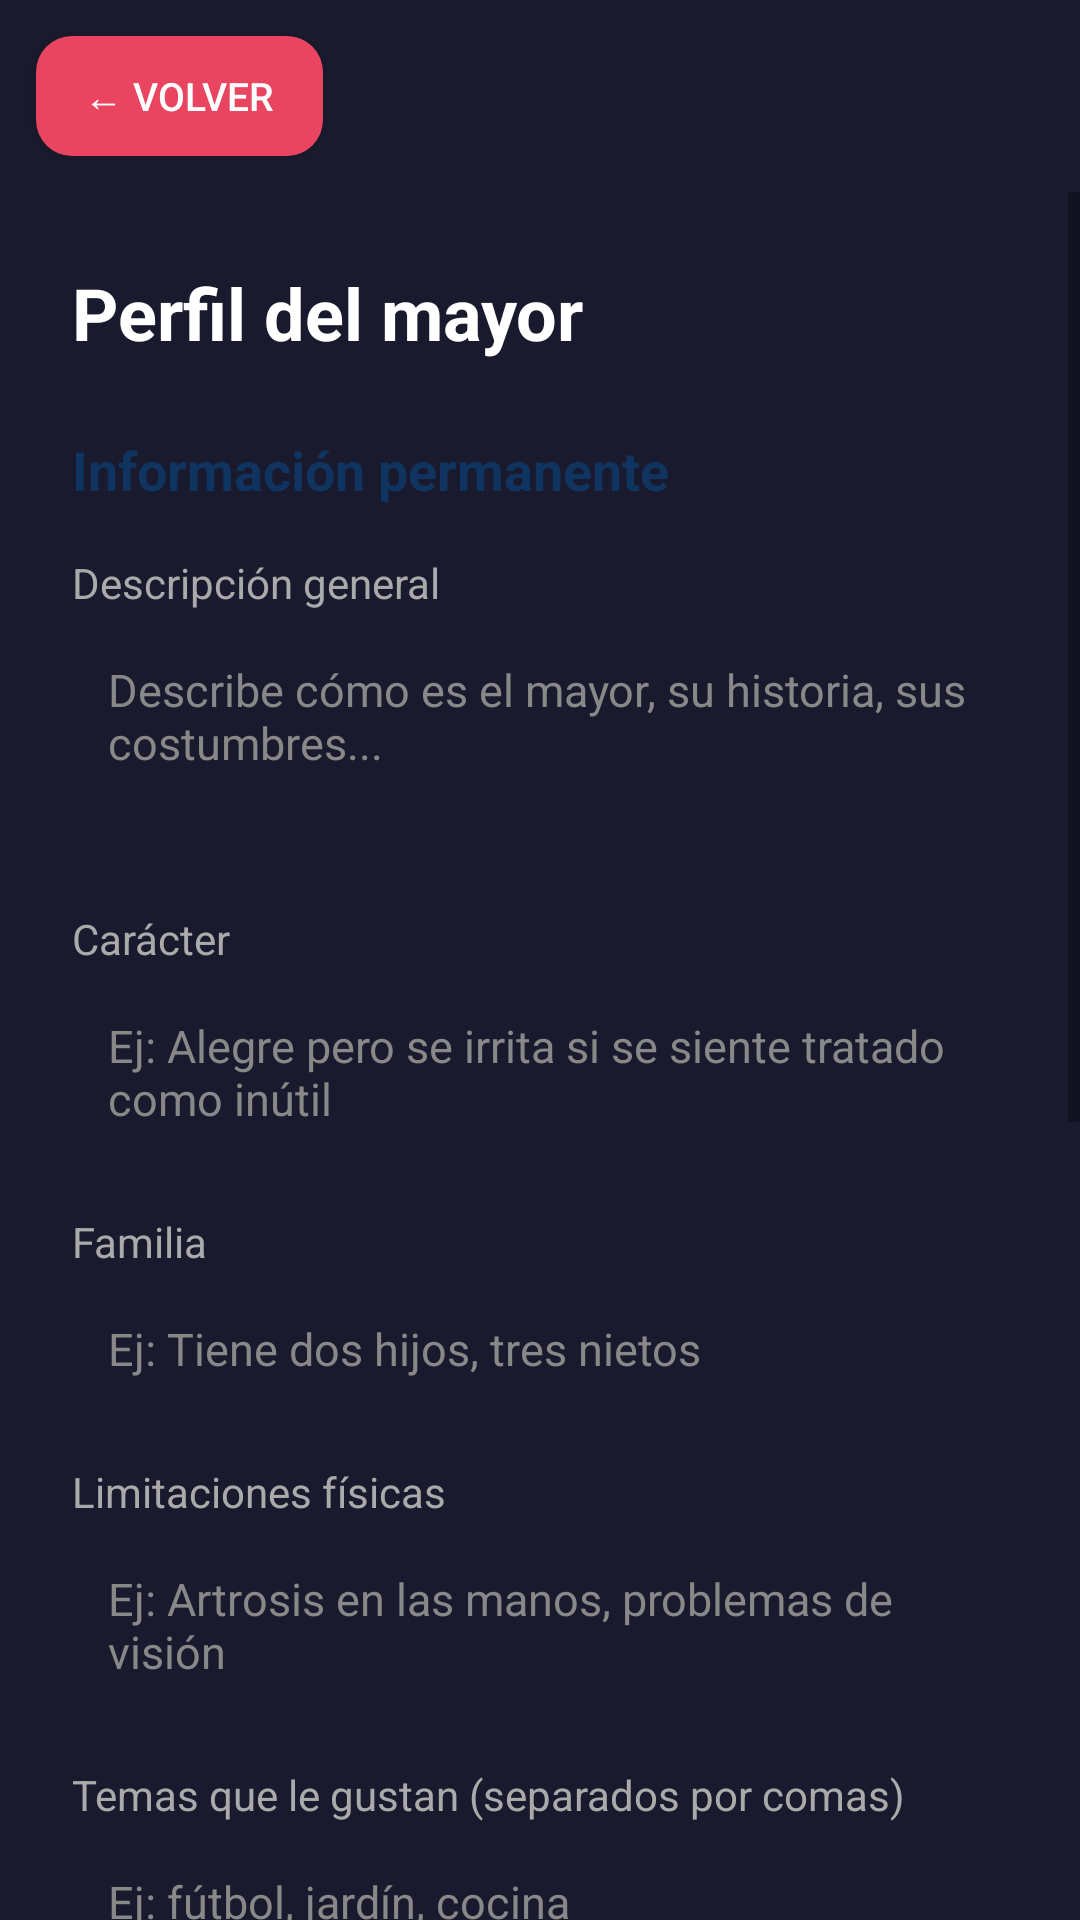

The Android layout XML behind this screen, and the referenced resources:
<!-- AndroidManifest.xml: application theme Theme.MindAlive -->
<!-- res/layout/activity_perfil_mayor.xml -->
<?xml version="1.0" encoding="utf-8"?>
<RelativeLayout xmlns:android="http://schemas.android.com/apk/res/android"
    android:layout_width="match_parent"
    android:layout_height="match_parent"
    android:background="#1A1A2E">

    <Button
        android:id="@+id/botonVolver"
        android:layout_width="wrap_content"
        android:layout_height="40dp"
        android:layout_alignParentTop="true"
        android:layout_alignParentStart="true"
        android:layout_margin="12dp"
        android:text="← Volver"
        android:textSize="13sp"
        android:textColor="#FFFFFF"
        android:background="@drawable/fondo_boton_secundario"
        android:paddingHorizontal="16dp"/>

    <ScrollView
        android:layout_width="match_parent"
        android:layout_height="match_parent"
        android:layout_below="@id/botonVolver">

        <LinearLayout
            android:layout_width="match_parent"
            android:layout_height="wrap_content"
            android:orientation="vertical"
            android:padding="24dp">

            <TextView
                android:layout_width="wrap_content"
                android:layout_height="wrap_content"
                android:text="Perfil del mayor"
                android:textSize="24sp"
                android:textStyle="bold"
                android:textColor="#FFFFFF"
                android:layout_marginBottom="24dp"/>

            
            <TextView
                android:layout_width="wrap_content"
                android:layout_height="wrap_content"
                android:text="Información permanente"
                android:textSize="18sp"
                android:textStyle="bold"
                android:textColor="#0F3460"
                android:layout_marginBottom="16dp"/>

            <TextView
                android:layout_width="wrap_content"
                android:layout_height="wrap_content"
                android:text="Descripción general"
                android:textSize="14sp"
                android:textColor="#AAAAAA"
                android:layout_marginBottom="4dp"/>

            <EditText
                android:id="@+id/campoDescripcion"
                android:layout_width="match_parent"
                android:layout_height="wrap_content"
                android:minLines="3"
                android:gravity="top"
                android:hint="Describe cómo es el mayor, su historia, sus costumbres..."
                android:background="@drawable/fondo_campo"
                android:padding="12dp"
                android:textSize="15sp"
                android:layout_marginBottom="16dp"/>

            <TextView
                android:layout_width="wrap_content"
                android:layout_height="wrap_content"
                android:text="Carácter"
                android:textSize="14sp"
                android:textColor="#AAAAAA"
                android:layout_marginBottom="4dp"/>

            <EditText
                android:id="@+id/campoCaracter"
                android:layout_width="match_parent"
                android:layout_height="wrap_content"
                android:hint="Ej: Alegre pero se irrita si se siente tratado como inútil"
                android:background="@drawable/fondo_campo"
                android:padding="12dp"
                android:textSize="15sp"
                android:layout_marginBottom="16dp"/>

            <TextView
                android:layout_width="wrap_content"
                android:layout_height="wrap_content"
                android:text="Familia"
                android:textSize="14sp"
                android:textColor="#AAAAAA"
                android:layout_marginBottom="4dp"/>

            <EditText
                android:id="@+id/campoFamilia"
                android:layout_width="match_parent"
                android:layout_height="wrap_content"
                android:hint="Ej: Tiene dos hijos, tres nietos"
                android:background="@drawable/fondo_campo"
                android:padding="12dp"
                android:textSize="15sp"
                android:layout_marginBottom="16dp"/>

            <TextView
                android:layout_width="wrap_content"
                android:layout_height="wrap_content"
                android:text="Limitaciones físicas"
                android:textSize="14sp"
                android:textColor="#AAAAAA"
                android:layout_marginBottom="4dp"/>

            <EditText
                android:id="@+id/campoLimitaciones"
                android:layout_width="match_parent"
                android:layout_height="wrap_content"
                android:hint="Ej: Artrosis en las manos, problemas de visión"
                android:background="@drawable/fondo_campo"
                android:padding="12dp"
                android:textSize="15sp"
                android:layout_marginBottom="16dp"/>

            <TextView
                android:layout_width="wrap_content"
                android:layout_height="wrap_content"
                android:text="Temas que le gustan (separados por comas)"
                android:textSize="14sp"
                android:textColor="#AAAAAA"
                android:layout_marginBottom="4dp"/>

            <EditText
                android:id="@+id/campoTemasGustan"
                android:layout_width="match_parent"
                android:layout_height="wrap_content"
                android:hint="Ej: fútbol, jardín, cocina"
                android:background="@drawable/fondo_campo"
                android:padding="12dp"
                android:textSize="15sp"
                android:layout_marginBottom="16dp"/>

            <TextView
                android:layout_width="wrap_content"
                android:layout_height="wrap_content"
                android:text="Temas a evitar (separados por comas)"
                android:textSize="14sp"
                android:textColor="#AAAAAA"
                android:layout_marginBottom="4dp"/>

            <EditText
                android:id="@+id/campoTemasTabu"
                android:layout_width="match_parent"
                android:layout_height="wrap_content"
                android:hint="Ej: muerte, residencias"
                android:background="@drawable/fondo_campo"
                android:padding="12dp"
                android:textSize="15sp"
                android:layout_marginBottom="16dp"/>

            <LinearLayout
                android:layout_width="match_parent"
                android:layout_height="wrap_content"
                android:orientation="horizontal"
                android:layout_marginBottom="12dp">

                <TextView
                    android:layout_width="0dp"
                    android:layout_height="wrap_content"
                    android:layout_weight="1"
                    android:text="Problemas de audición"
                    android:textSize="15sp"
                    android:textColor="#FFFFFF"/>

                <Switch
                    android:id="@+id/switchAuditivos"
                    android:layout_width="wrap_content"
                    android:layout_height="wrap_content"/>

            </LinearLayout>

            <LinearLayout
                android:layout_width="match_parent"
                android:layout_height="wrap_content"
                android:orientation="horizontal"
                android:layout_marginBottom="24dp">

                <TextView
                    android:layout_width="0dp"
                    android:layout_height="wrap_content"
                    android:layout_weight="1"
                    android:text="Se irrita si se le trata como incapaz"
                    android:textSize="15sp"
                    android:textColor="#FFFFFF"/>

                <Switch
                    android:id="@+id/switchIrritacion"
                    android:layout_width="wrap_content"
                    android:layout_height="wrap_content"/>

            </LinearLayout>

            <Button
                android:id="@+id/botonGuardar"
                android:layout_width="match_parent"
                android:layout_height="56dp"
                android:text="Guardar perfil"
                android:textSize="16sp"
                android:textColor="#FFFFFF"
                android:background="@drawable/fondo_boton_principal"
                android:layout_marginBottom="32dp"/>

            
            <TextView
                android:layout_width="wrap_content"
                android:layout_height="wrap_content"
                android:text="Rasgos aprendidos por Mindi"
                android:textSize="18sp"
                android:textStyle="bold"
                android:textColor="#0F3460"
                android:layout_marginBottom="12dp"/>

            <TextView
                android:id="@+id/textoRasgos"
                android:layout_width="match_parent"
                android:layout_height="wrap_content"
                android:text="Aún no hay rasgos aprendidos"
                android:textSize="15sp"
                android:textColor="#CCCCCC"
                android:layout_marginBottom="32dp"/>

            
            <TextView
                android:layout_width="wrap_content"
                android:layout_height="wrap_content"
                android:text="Estado reciente"
                android:textSize="18sp"
                android:textStyle="bold"
                android:textColor="#0F3460"
                android:layout_marginBottom="12dp"/>

            <TextView
                android:id="@+id/textoEstadoReciente"
                android:layout_width="match_parent"
                android:layout_height="wrap_content"
                android:text="Aún no hay conversaciones registradas"
                android:textSize="15sp"
                android:textColor="#CCCCCC"
                android:layout_marginBottom="32dp"/>

        </LinearLayout>
    </ScrollView>

</RelativeLayout>
<!-- resources referenced by this layout -->
<resources>
  <!-- drawable fondo_boton_principal (drawable) -->
  <?xml version="1.0" encoding="utf-8"?>
  <shape xmlns:android="http://schemas.android.com/apk/res/android">
      <solid android:color="#0F3460"/>
      <corners android:radius="12dp"/>
  </shape>
  <!-- drawable fondo_boton_secundario (drawable) -->
  <?xml version="1.0" encoding="utf-8"?>
  <shape xmlns:android="http://schemas.android.com/apk/res/android">
      <solid android:color="#E94560"/>
      <corners android:radius="12dp"/>
  </shape>
  <style name="Theme.MindAlive" parent="Theme.AppCompat.Light.NoActionBar">
          <item name="android:editTextColor">#000000</item>
          <item name="android:textColorHint">#888888</item>
      </style>
</resources>
